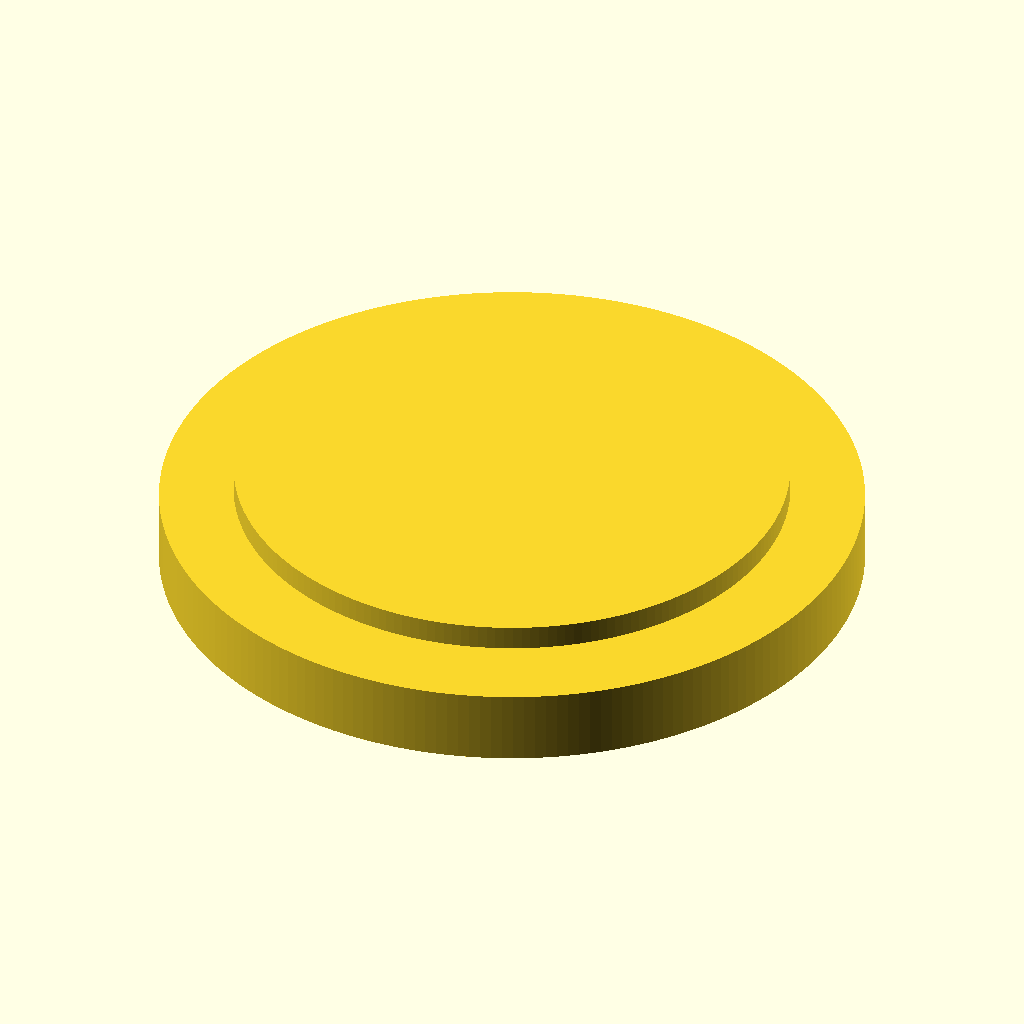
Cell 1 — every parameter at its default value.
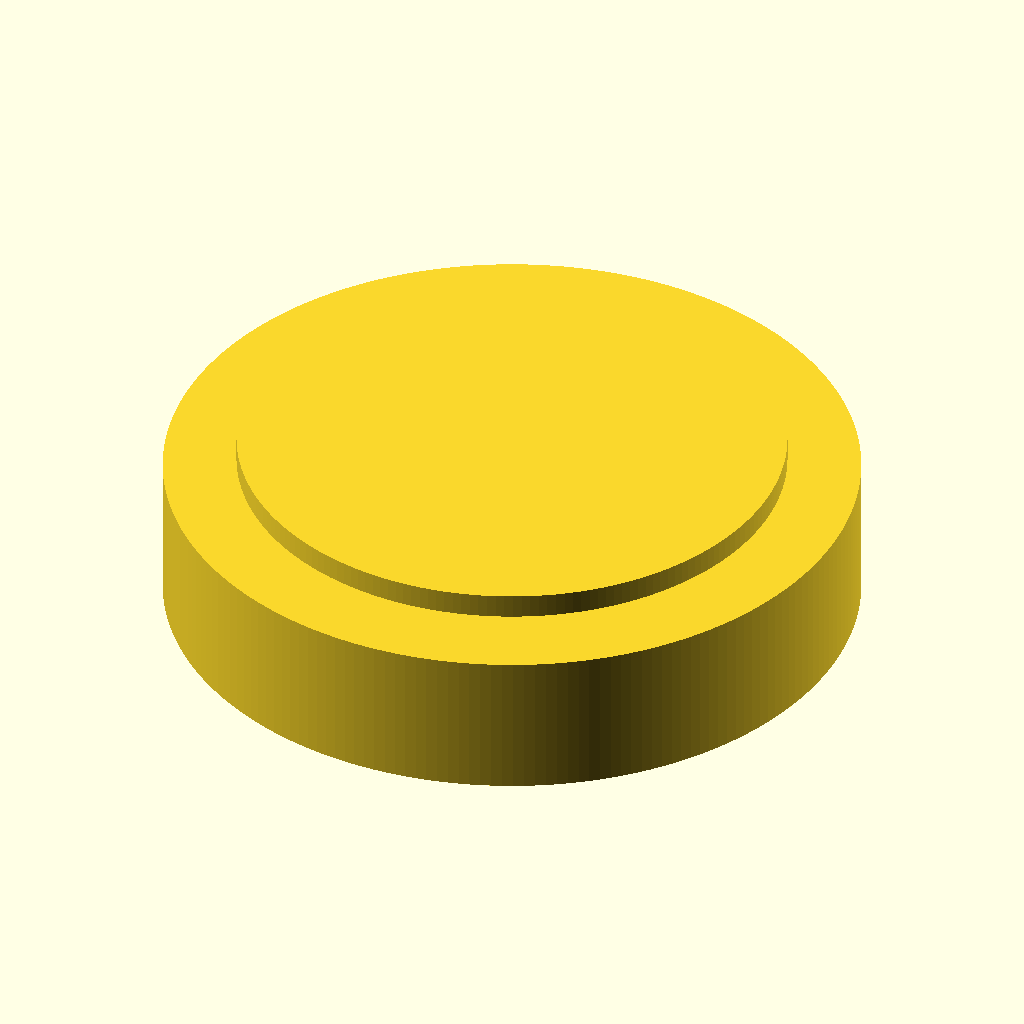
Cell 2: bottom_height = 60 (everything else at default).
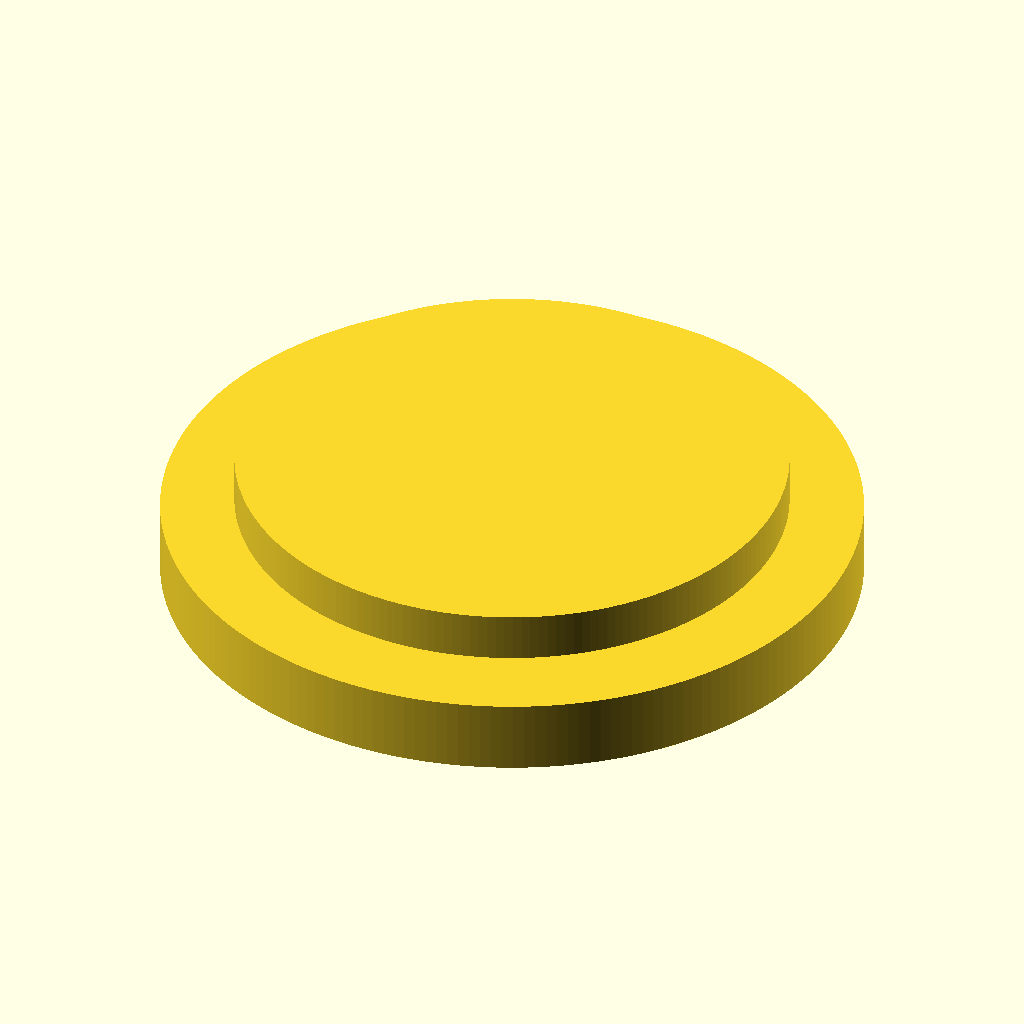
Cell 3: the same model with top_height = 20.
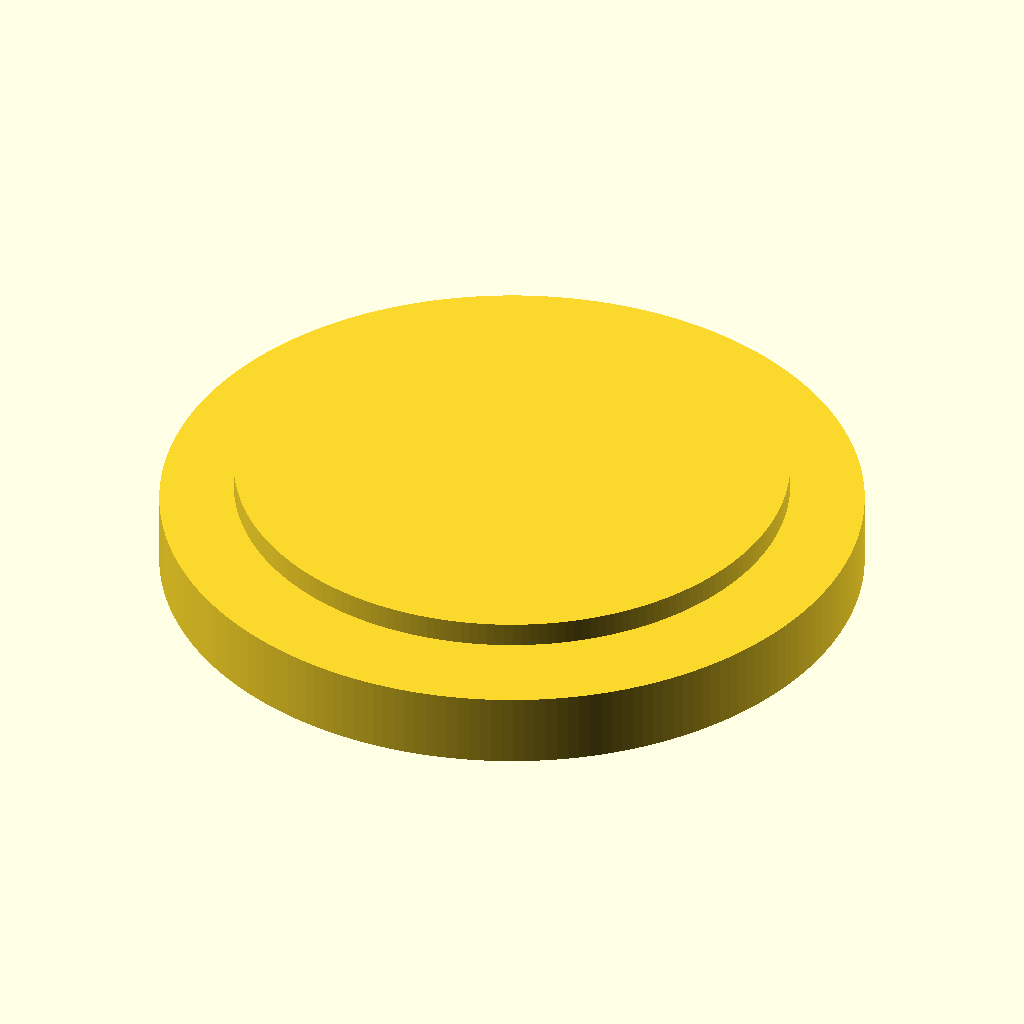
Cell 4: the same model with plate_gap = 6.
The same orthographic view direction (rotation 55°, 0°, 25°; colour scheme Cornfield) for every cell, with the view re-fitted per cell, so scale and position can differ between cells.
OpenSCAD source file z_声学超结构/057_新的后盖.scad:
include <BOSL2/std.scad>

$fn = 200;

// --------------------- 输出选择 ---------------------

// 可选：
// "assembly"      装配预览
// "bottom_plate"  只显示下板
// "top_plate"     只显示上板
// "support_posts" 只显示支撑柱
// "print_layout"  分开摆放，方便整体检查
output_part = "assembly";


// --------------------- 原始尺寸参数 ---------------------

bottom_inner_radius = 91 - 60;        // 下圆环内半径，保持原设计
bottom_ring_width = 22 * 2 + 7 + 60;  // 下圆环径向宽度，保持原设计
bottom_height = 30;                   // 下圆环高度，保持原设计
bottom_z = 14;                        // 装配预览时下圆环底面高度，保持原设计

top_radius = 61 + 22 * 2 + 7;         // 上板外半径，保持原设计
top_height = 10;                      // 上板高度，保持原设计
top_inner_radius = 0;                 // 原代码是实心圆柱；需要圆环时把这里改成内半径


// --------------------- 板间距和支撑参数 ---------------------

plate_gap = 3;                       // 上下板之间的净高度，改这里即可调节间距

support_count = 5;                    // 支撑小圆柱数量
support_diameter = 8;                 // 支撑柱主体直径
support_radius = 86;                  // 支撑柱中心分布半径
support_start_angle = 0;              // 整圈支撑的起始角度

post_pin_diameter = 6;                // 支撑柱两端插入安装孔的定位柱直径
post_pin_height = 5;                  // 支撑柱每端插入安装孔的长度
mount_hole_clearance = 0.3;           // 安装孔和定位柱之间的装配间隙
mount_hole_depth = post_pin_height + 0.4; // 安装孔深度，略大于定位柱长度


// --------------------- 派生参数 ---------------------

bottom_outer_radius = bottom_inner_radius + bottom_ring_width;
top_bottom_z = bottom_z + bottom_height + plate_gap;
top_center_z = top_bottom_z + top_height / 2;
mount_hole_diameter = post_pin_diameter + mount_hole_clearance;


// --------------------- 基础模块 ---------------------

module annular_ring(inner_r, outer_r, h) {
    difference() {
        cylinder(r = outer_r, h = h);
        translate([0, 0, -0.05])
            cylinder(r = inner_r, h = h + 0.1);
    }
}

module disk_or_ring(outer_r, inner_r, h) {
    if (inner_r > 0)
        annular_ring(inner_r, outer_r, h);
    else
        cylinder(r = outer_r, h = h);
}

module mounting_holes(z, h) {
    for (i = [0 : support_count - 1])
        rotate([0, 0, support_start_angle + 360 / support_count * i])
            translate([support_radius, 0, z])
                cylinder(d = mount_hole_diameter, h = h);
}

module bottom_plate() {
    difference() {
        annular_ring(bottom_inner_radius, bottom_outer_radius, bottom_height);

        // 从下板顶面向下开定位孔。
        mounting_holes(
            z = bottom_height - mount_hole_depth,
            h = mount_hole_depth + 0.05
        );
    }
}

module top_plate() {
    difference() {
        disk_or_ring(top_radius, top_inner_radius, top_height);

        // 从上板底面向上开定位孔。
        mounting_holes(
            z = -0.05,
            h = mount_hole_depth + 0.05
        );
    }
}

module support_post() {
    rotate_extrude()
        polygon([
            [0, 0],
            [post_pin_diameter / 2, 0],
            [post_pin_diameter / 2, post_pin_height],
            [support_diameter / 2, post_pin_height],
            [support_diameter / 2, post_pin_height + plate_gap],
            [post_pin_diameter / 2, post_pin_height + plate_gap],
            [post_pin_diameter / 2, post_pin_height * 2 + plate_gap],
            [0, post_pin_height * 2 + plate_gap]
        ]);
}

module support_posts() {
    for (i = [0 : support_count - 1])
        rotate([0, 0, support_start_angle + 360 / support_count * i])
            translate([support_radius, 0, 0])
                support_post();
}


// --------------------- 组合模块 ---------------------

module assembly() {
    translate([0, 0, bottom_z])
        bottom_plate();

    translate([0, 0, bottom_z + bottom_height - post_pin_height])
        support_posts();

    translate([0, 0, top_bottom_z])
        top_plate();
}

module print_layout() {
    bottom_plate();

    translate([bottom_outer_radius + top_radius + 30, 0, 0])
        top_plate();

    translate([0, bottom_outer_radius + support_diameter + 30, 0])
        support_posts();
}


// --------------------- 最终模型 ---------------------

if (output_part == "bottom_plate")
    bottom_plate();
else if (output_part == "top_plate")
    top_plate();
else if (output_part == "support_posts")
    support_posts();
else if (output_part == "print_layout")
    print_layout();
else
    assembly();
Parameter table extracted from the source (name, type, default, range or options):
output_part: string, default "assembly"
bottom_height: number, default 30
bottom_z: number, default 14
top_height: number, default 10
top_inner_radius: number, default 0
plate_gap: number, default 3
support_count: number, default 5
support_diameter: number, default 8
support_radius: number, default 86
support_start_angle: number, default 0
post_pin_diameter: number, default 6
post_pin_height: number, default 5
mount_hole_clearance: number, default 0.3
